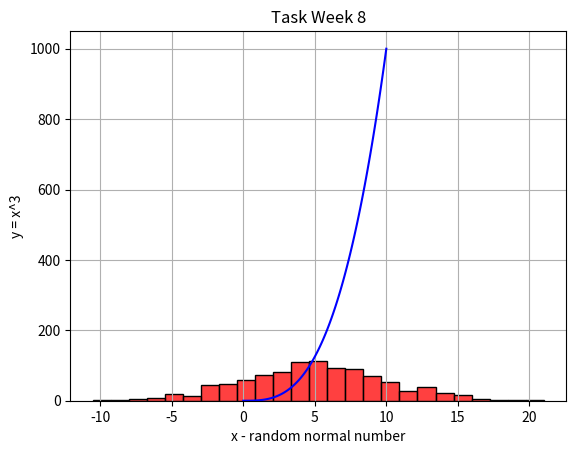

The script that saved this image:

import numpy as np
import matplotlib.pyplot as plt
import seaborn as sns

mean_x = 5
std_x= 5
values_x = 1000

x = np.random.normal(mean_x, std_x, values_x)
sns.histplot(x, color='r')

x_points = np.linspace(0,10,100)
y_points = x_points**3

plt.plot(x_points,y_points, color = 'b')
plt.grid(True)

plt.xlabel('x - random normal number')
plt.ylabel('y = x^3')
plt.title('Task Week 8')


plt.show()